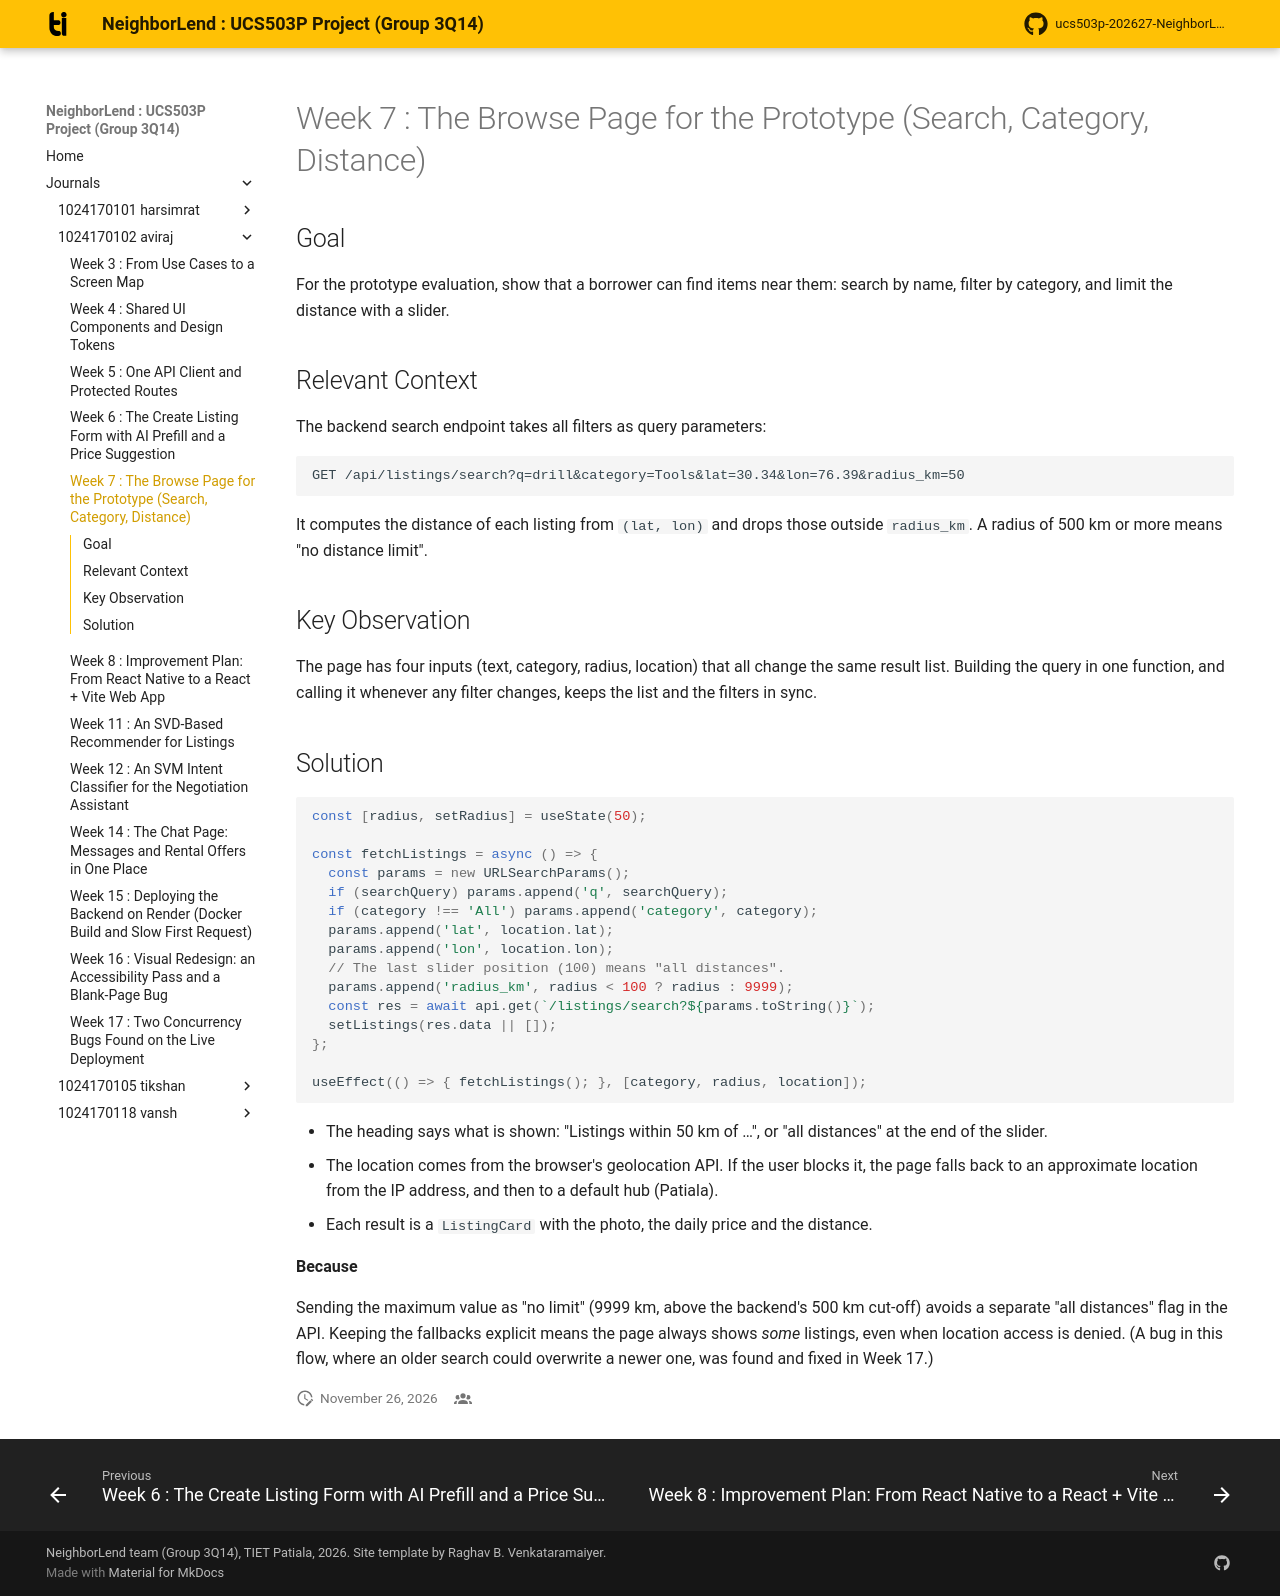

repository: aviraj1576/ucs503p-202627-NeighborLend-project · page: journals/1024170102-aviraj/w07-browse-page/index.html · generator: mkdocs

# Week 7 : The Browse Page for the Prototype (Search, Category, Distance)

## Goal

For the prototype evaluation, show that a borrower can find items near them:
search by name, filter by category, and limit the distance with a slider.

## Relevant Context

The backend search endpoint takes all filters as query parameters:

``` text
GET /api/listings/search?q=drill&category=Tools&lat=30.34&lon=76.39&radius_km=50
```

It computes the distance of each listing from `(lat, lon)` and drops those
outside `radius_km`. A radius of 500 km or more means "no distance limit".

## Key Observation

The page has four inputs (text, category, radius, location) that all change
the same result list. Building the query in one function, and calling it
whenever any filter changes, keeps the list and the filters in sync.

## Solution

``` jsx
const [radius, setRadius] = useState(50);

const fetchListings = async () => {
  const params = new URLSearchParams();
  if (searchQuery) params.append('q', searchQuery);
  if (category !== 'All') params.append('category', category);
  params.append('lat', location.lat);
  params.append('lon', location.lon);
  // The last slider position (100) means "all distances".
  params.append('radius_km', radius < 100 ? radius : 9999);
  const res = await api.get(`/listings/search?${params.toString()}`);
  setListings(res.data || []);
};

useEffect(() => { fetchListings(); }, [category, radius, location]);
```

- The heading says what is shown: "Listings within 50 km of …", or "all
  distances" at the end of the slider.
- The location comes from the browser's geolocation API. If the user blocks
  it, the page falls back to an approximate location from the IP address, and
  then to a default hub (Patiala).
- Each result is a `ListingCard` with the photo, the daily price and the
  distance.

**Because**

Sending the maximum value as "no limit" (9999 km, above the backend's 500 km
cut-off) avoids a separate "all distances" flag in the API. Keeping the
fallbacks explicit means the page always shows *some* listings, even when
location access is denied. (A bug in this flow, where an older search could
overwrite a newer one, was found and fixed in Week 17.)
